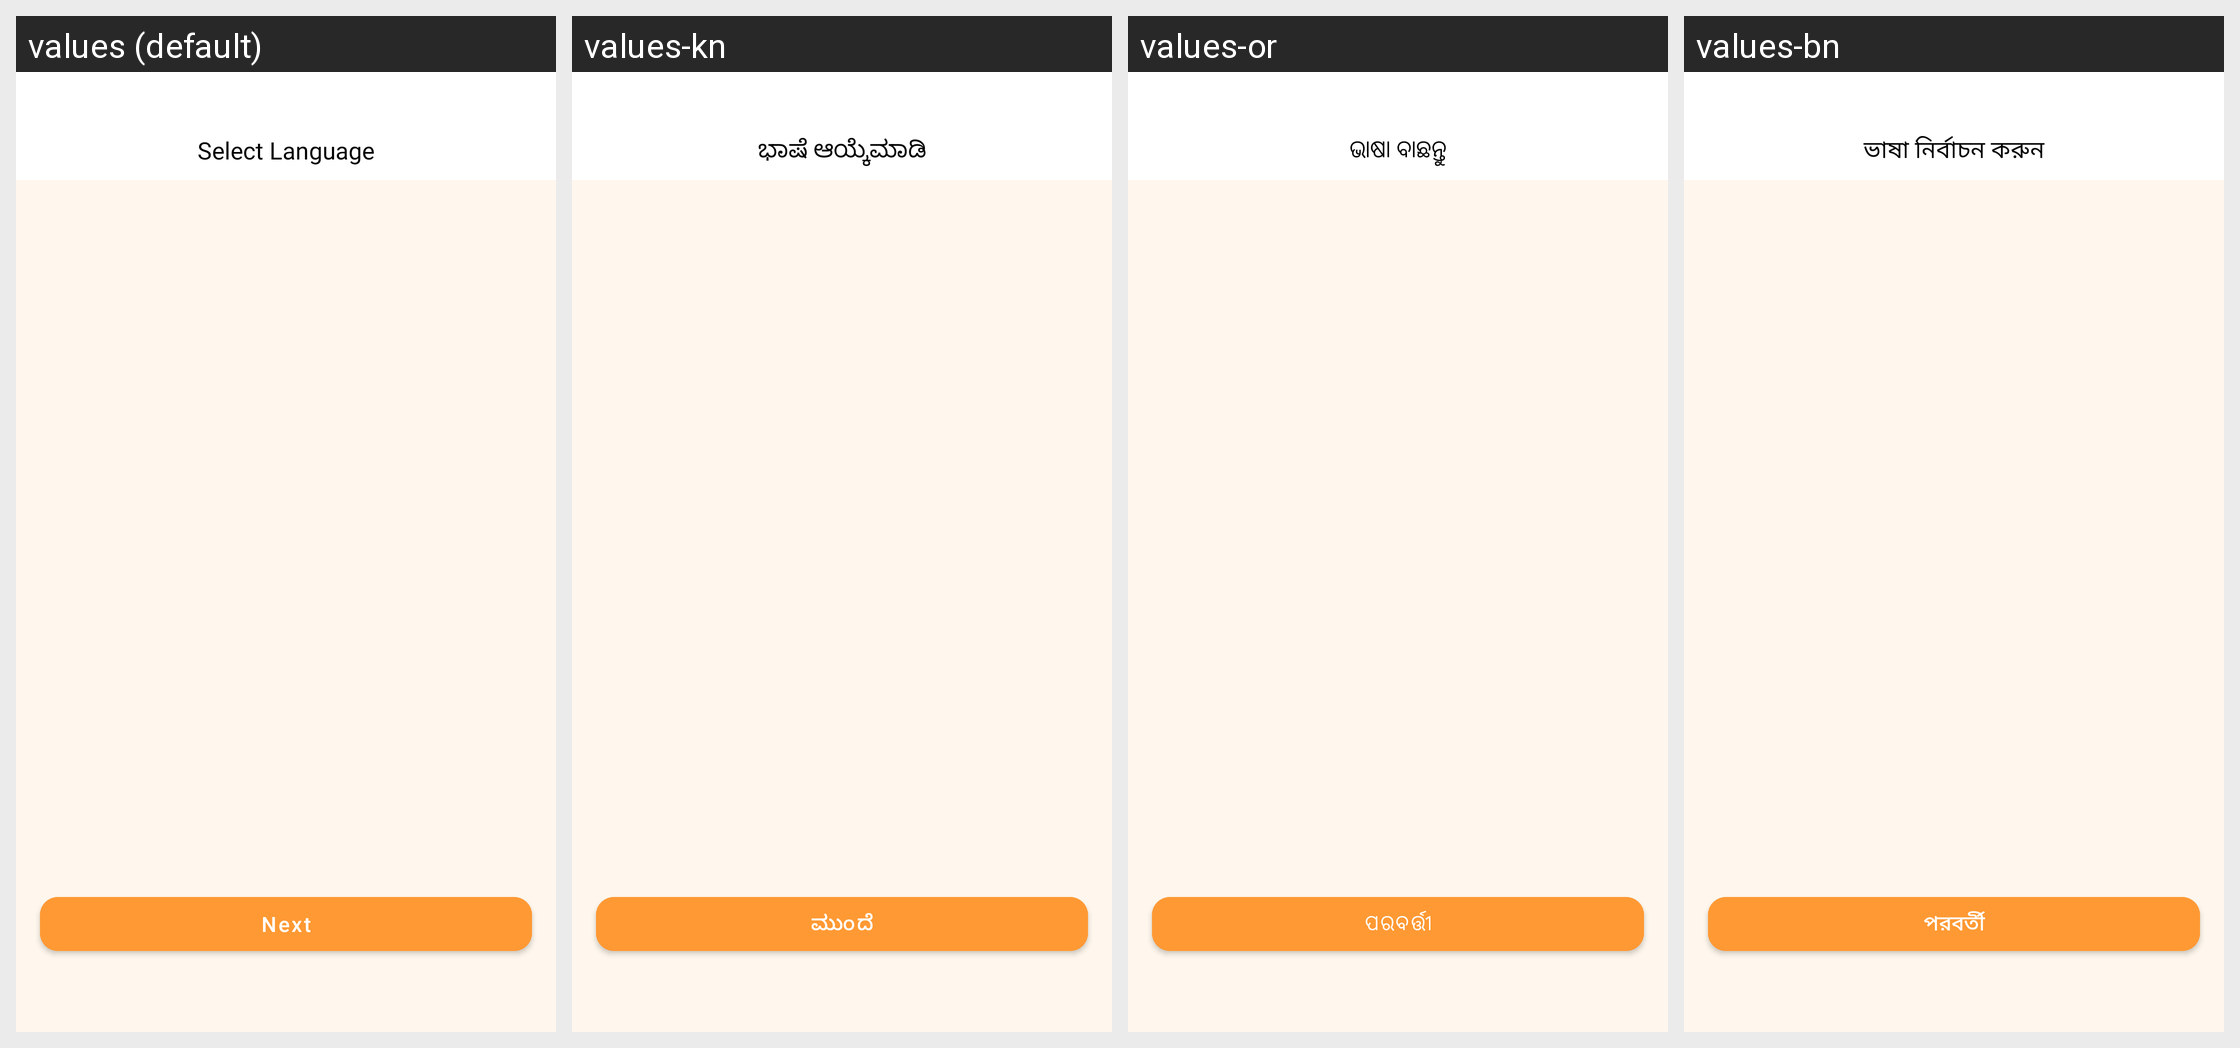

For this localized Android screen grid, give each drawn string resource with its value in every locale shown.
Android screen res/layout/fragment_select_language.xml rendered under 4 locales, left to right: values (default), values-kn, values-or, values-bn. Device: Nexus 5 (rendered at 1080×1920; each locale shown at half size, 540×960, under a caption strip naming it); theme Theme.ADHYATMAH.
Other locales in the repository, not shown: values-gu, values-hi, values-ml, values-mr, values-ta, values-te.
Strings drawn on this screen, with the default value and each locale's value (text and hints the layout hard-codes, and strings that could not be matched under every locale, appear in the picture but are not listed):

select_language
  values: Select Language
  values-kn: ಭಾಷೆ ಆಯ್ಕೆಮಾಡಿ
  values-or: ଭାଷା ବାଛନ୍ତୁ
  values-bn: ভাষা নির্বাচন করুন

next
  values: Next
  values-kn: ಮುಂದೆ
  values-or: ପରବର୍ତ୍ତୀ
  values-bn: পরবর্তী
